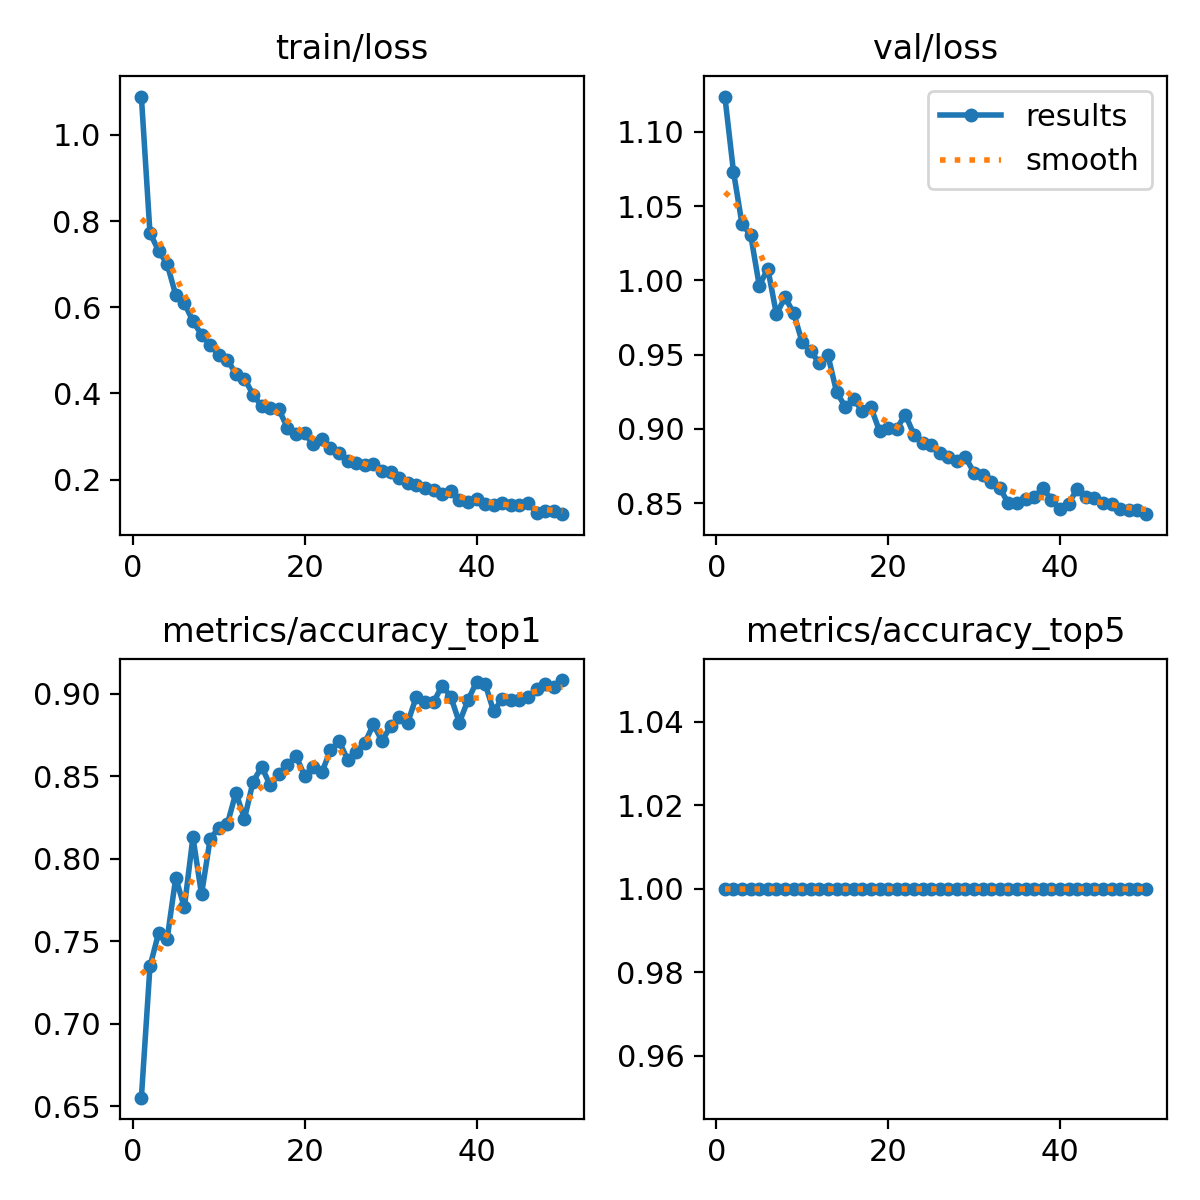

Data behind this chart, as committed beside it:
epoch, time, train/loss, metrics/accuracy_top1, metrics/accuracy_top5, val/loss, lr/pg0, lr/pg1, lr/pg2
1, 5.794, 1.089, 0.6551, 1, 1.124, 0.0002362, 0.0002362, 0.0002362
2, 9.994, 0.7724, 0.7346, 1, 1.073, 0.0004648, 0.0004648, 0.0004648
3, 14.07, 0.7311, 0.7548, 1, 1.038, 0.000684, 0.000684, 0.000684
4, 18.08, 0.7003, 0.7514, 1, 1.031, 0.0006716, 0.0006716, 0.0006716
5, 22.13, 0.6284, 0.7883, 1, 0.9965, 0.0006575, 0.0006575, 0.0006575
6, 26.15, 0.6095, 0.7704, 1, 1.008, 0.0006433, 0.0006433, 0.0006433
7, 30.08, 0.5674, 0.813, 1, 0.9773, 0.0006292, 0.0006292, 0.0006292
8, 34.12, 0.5363, 0.7783, 1, 0.9886, 0.000615, 0.000615, 0.000615
9, 38.2, 0.5113, 0.8119, 1, 0.9781, 0.0006009, 0.0006009, 0.0006009
10, 42.23, 0.4893, 0.8186, 1, 0.9583, 0.0005868, 0.0005868, 0.0005868
11, 46.24, 0.4786, 0.8208, 1, 0.9522, 0.0005726, 0.0005726, 0.0005726
12, 50.22, 0.4448, 0.8399, 1, 0.9443, 0.0005585, 0.0005585, 0.0005585
13, 54.13, 0.4342, 0.8242, 1, 0.9495, 0.0005444, 0.0005444, 0.0005444
14, 58.17, 0.3971, 0.8466, 1, 0.9249, 0.0005302, 0.0005302, 0.0005302
15, 62.24, 0.3701, 0.8555, 1, 0.915, 0.0005161, 0.0005161, 0.0005161
16, 66.32, 0.3654, 0.8443, 1, 0.92, 0.0005019, 0.0005019, 0.0005019
17, 70.43, 0.3628, 0.8511, 1, 0.912, 0.0004878, 0.0004878, 0.0004878
18, 74.41, 0.3196, 0.8567, 1, 0.9145, 0.0004737, 0.0004737, 0.0004737
19, 78.41, 0.3068, 0.8623, 1, 0.8986, 0.0004595, 0.0004595, 0.0004595
20, 82.32, 0.3071, 0.8499, 1, 0.9006, 0.0004454, 0.0004454, 0.0004454
21, 86.38, 0.2815, 0.8555, 1, 0.9002, 0.0004313, 0.0004313, 0.0004313
22, 90.34, 0.2951, 0.8522, 1, 0.9097, 0.0004171, 0.0004171, 0.0004171
23, 94.35, 0.2728, 0.8656, 1, 0.8962, 0.000403, 0.000403, 0.000403
24, 98.3, 0.2617, 0.8712, 1, 0.8908, 0.0003888, 0.0003888, 0.0003888
25, 102.2, 0.2433, 0.86, 1, 0.8895, 0.0003747, 0.0003747, 0.0003747
26, 106.1, 0.2378, 0.8645, 1, 0.8842, 0.0003606, 0.0003606, 0.0003606
27, 110.1, 0.2343, 0.8701, 1, 0.8811, 0.0003464, 0.0003464, 0.0003464
28, 114.1, 0.2357, 0.8813, 1, 0.8784, 0.0003323, 0.0003323, 0.0003323
29, 118.1, 0.2192, 0.8712, 1, 0.881, 0.0003182, 0.0003182, 0.0003182
30, 122.2, 0.2166, 0.8802, 1, 0.8705, 0.000304, 0.000304, 0.000304
31, 126.2, 0.2043, 0.8858, 1, 0.8687, 0.0002899, 0.0002899, 0.0002899
32, 130.2, 0.1923, 0.8824, 1, 0.8644, 0.0002757, 0.0002757, 0.0002757
33, 134.1, 0.1866, 0.8981, 1, 0.8601, 0.0002616, 0.0002616, 0.0002616
34, 138.1, 0.1806, 0.8947, 1, 0.8499, 0.0002475, 0.0002475, 0.0002475
35, 142, 0.1747, 0.8947, 1, 0.8503, 0.0002333, 0.0002333, 0.0002333
36, 146, 0.1653, 0.9048, 1, 0.853, 0.0002192, 0.0002192, 0.0002192
37, 150, 0.1735, 0.8981, 1, 0.8541, 0.0002051, 0.0002051, 0.0002051
38, 154, 0.1522, 0.8824, 1, 0.8604, 0.0001909, 0.0001909, 0.0001909
39, 158.1, 0.1485, 0.8959, 1, 0.8524, 0.0001768, 0.0001768, 0.0001768
40, 162.3, 0.1546, 0.9071, 1, 0.8463, 0.0001626, 0.0001626, 0.0001626
41, 167, 0.1426, 0.9059, 1, 0.8496, 0.0001485, 0.0001485, 0.0001485
42, 171, 0.1415, 0.8891, 1, 0.8598, 0.0001344, 0.0001344, 0.0001344
43, 175.1, 0.1446, 0.897, 1, 0.8543, 0.0001202, 0.0001202, 0.0001202
44, 179.1, 0.1406, 0.8959, 1, 0.8537, 0.0001061, 0.0001061, 0.0001061
45, 183.1, 0.1417, 0.8959, 1, 0.8504, 9.19632e-05, 9.19632e-05, 9.19632e-05
46, 187.3, 0.1444, 0.8981, 1, 0.8498, 7.7826e-05, 7.7826e-05, 7.7826e-05
47, 191.2, 0.1222, 0.9026, 1, 0.8464, 6.36888e-05, 6.36888e-05, 6.36888e-05
48, 195.2, 0.1261, 0.9059, 1, 0.8456, 4.95516e-05, 4.95516e-05, 4.95516e-05
49, 199.2, 0.1273, 0.9037, 1, 0.8454, 3.54144e-05, 3.54144e-05, 3.54144e-05
50, 203.1, 0.1196, 0.9082, 1, 0.8427, 2.12772e-05, 2.12772e-05, 2.12772e-05
